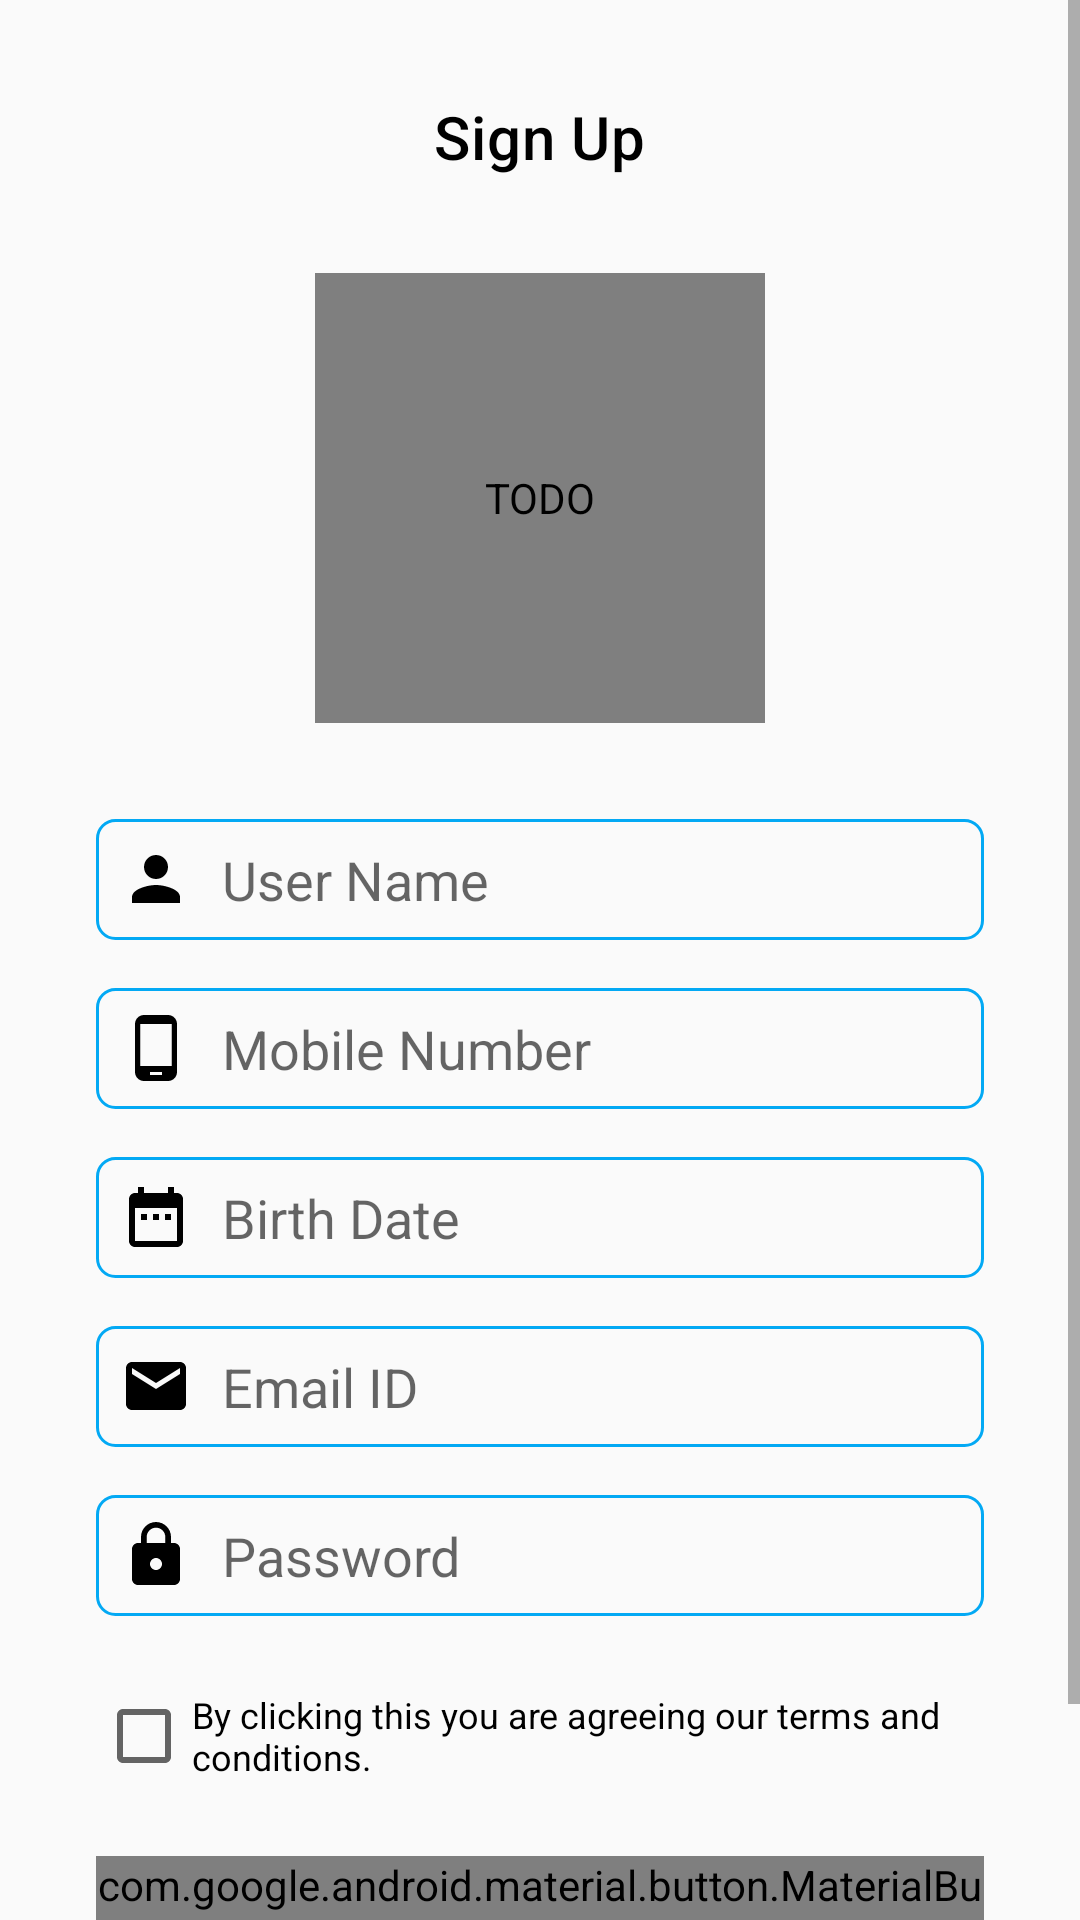

This screen was rendered from an Android layout file. Write that file and the resources it references.
<!-- AndroidManifest.xml: application theme Theme.AppCompat.Light.NoActionBar -->
<!-- res/layout/activity_sign_up.xml -->
<?xml version="1.0" encoding="utf-8"?>
<ScrollView xmlns:android="http://schemas.android.com/apk/res/android"
    xmlns:app="http://schemas.android.com/apk/res-auto"
    xmlns:tools="http://schemas.android.com/tools"
    android:layout_width="match_parent"
    android:layout_height="match_parent"
    tools:context=".views.activities.SignUpActivity">

    <androidx.constraintlayout.widget.ConstraintLayout
        android:layout_width="match_parent"
        android:layout_height="wrap_content">

        <com.google.android.material.textview.MaterialTextView
            android:id="@+id/textViewSignUpSU"
            style="@style/TextHeader"
            android:layout_width="wrap_content"
            android:layout_height="wrap_content"
            android:layout_marginTop="32dp"
            android:text="@string/sign_up"
            app:layout_constraintEnd_toEndOf="parent"
            app:layout_constraintStart_toStartOf="parent"
            app:layout_constraintTop_toTopOf="parent" />

        <com.example.augmentedfurniture.utils.CircularImageView
            android:id="@+id/imageViewUserSU"
            android:layout_width="150dp"
            android:layout_height="150dp"
            android:layout_marginTop="32dp"
            android:contentDescription="@string/img_user"
            android:src="@mipmap/ic_launcher"
            app:layout_constraintEnd_toEndOf="parent"
            app:layout_constraintStart_toStartOf="parent"
            app:layout_constraintTop_toBottomOf="@+id/textViewSignUpSU" />

        <com.google.android.material.textfield.TextInputEditText
            android:id="@+id/editTextUserNameSU"
            style="@style/EditText"
            android:layout_width="match_parent"
            android:layout_height="wrap_content"
            android:layout_marginStart="32dp"
            android:layout_marginTop="32dp"
            android:layout_marginEnd="32dp"
            android:drawableStart="@drawable/ic_user"
            android:hint="@string/user_name"
            android:inputType="textPersonName"
            app:layout_constraintEnd_toEndOf="parent"
            app:layout_constraintStart_toStartOf="parent"
            app:layout_constraintTop_toBottomOf="@+id/imageViewUserSU"
            tools:ignore="Autofill" />

        <com.google.android.material.textfield.TextInputEditText
            android:id="@+id/editTextUserMobileSU"
            style="@style/EditText"
            android:layout_width="0dp"
            android:layout_height="wrap_content"
            android:layout_marginTop="16dp"
            android:drawableStart="@drawable/ic_mobile"
            android:hint="@string/user_mobile_number"
            android:inputType="number"
            app:layout_constraintEnd_toEndOf="@+id/editTextUserNameSU"
            app:layout_constraintStart_toStartOf="@+id/editTextUserNameSU"
            app:layout_constraintTop_toBottomOf="@+id/editTextUserNameSU"
            tools:ignore="Autofill" />

        <com.google.android.material.textfield.TextInputEditText
            android:id="@+id/editTextUserDOBSU"
            style="@style/EditText"
            android:layout_width="0dp"
            android:layout_height="wrap_content"
            android:layout_marginTop="16dp"
            android:drawableStart="@drawable/ic_calender"
            android:hint="@string/user_birth_date"
            android:inputType="date"
            app:layout_constraintEnd_toEndOf="@+id/editTextUserMobileSU"
            app:layout_constraintStart_toStartOf="@+id/editTextUserMobileSU"
            app:layout_constraintTop_toBottomOf="@+id/editTextUserMobileSU"
            tools:ignore="Autofill" />

        <com.google.android.material.textfield.TextInputEditText
            android:id="@+id/editTextUserEmailSU"
            style="@style/EditText"
            android:layout_width="0dp"
            android:layout_height="wrap_content"
            android:layout_marginTop="16dp"
            android:drawableStart="@drawable/ic_email"
            android:hint="@string/user_email_id"
            android:inputType="textEmailAddress"
            app:layout_constraintEnd_toEndOf="@+id/editTextUserDOBSU"
            app:layout_constraintStart_toStartOf="@+id/editTextUserDOBSU"
            app:layout_constraintTop_toBottomOf="@+id/editTextUserDOBSU"
            tools:ignore="Autofill" />

        <com.google.android.material.textfield.TextInputEditText
            android:id="@+id/editTextUserPasswordSU"
            style="@style/EditText"
            android:layout_width="0dp"
            android:layout_height="wrap_content"
            android:layout_marginTop="16dp"
            android:drawableStart="@drawable/ic_password"
            android:hint="@string/user_password"
            android:inputType="textPassword"
            app:layout_constraintEnd_toEndOf="@+id/editTextUserEmailSU"
            app:layout_constraintStart_toStartOf="@+id/editTextUserEmailSU"
            app:layout_constraintTop_toBottomOf="@+id/editTextUserEmailSU"
            tools:ignore="Autofill" />

        <com.google.android.material.checkbox.MaterialCheckBox
            android:id="@+id/checkBoxTermsConditionsSU"
            android:layout_width="0dp"
            android:layout_height="wrap_content"
            android:layout_marginTop="24dp"
            android:text="@string/user_terms_and_conditions"
            android:textAlignment="viewStart"
            android:textSize="12sp"
            app:layout_constraintEnd_toEndOf="@+id/editTextUserPasswordSU"
            app:layout_constraintStart_toStartOf="@+id/editTextUserPasswordSU"
            app:layout_constraintTop_toBottomOf="@+id/editTextUserPasswordSU" />

        <com.google.android.material.button.MaterialButton
            android:id="@+id/buttonSignUp"
            style="@style/Button"
            android:layout_width="0dp"
            android:layout_height="wrap_content"
            android:layout_marginTop="24dp"
            android:text="@string/sign_up"
            app:cornerRadius="6dp"
            app:layout_constraintEnd_toEndOf="@+id/checkBoxTermsConditionsSU"
            app:layout_constraintStart_toStartOf="@+id/checkBoxTermsConditionsSU"
            app:layout_constraintTop_toBottomOf="@+id/checkBoxTermsConditionsSU" />

        <com.google.android.material.textview.MaterialTextView
            android:id="@+id/textViewAlreadyUser"
            style="@style/TextLow"
            android:layout_width="wrap_content"
            android:layout_height="wrap_content"
            android:layout_marginTop="16dp"
            android:layout_marginBottom="16dp"
            android:padding="8dp"
            android:text="@string/already_a_user"
            app:layout_constraintBottom_toBottomOf="parent"
            app:layout_constraintEnd_toEndOf="@+id/buttonSignUp"
            app:layout_constraintStart_toStartOf="@+id/buttonSignUp"
            app:layout_constraintTop_toBottomOf="@+id/buttonSignUp" />

    </androidx.constraintlayout.widget.ConstraintLayout>

</ScrollView>
<!-- resources referenced by this layout -->
<resources>
  <!-- drawable ic_calender (drawable) -->
  <vector xmlns:android="http://schemas.android.com/apk/res/android"
      android:width="24dp" android:height="24dp"
      android:viewportWidth="24.0" android:viewportHeight="24.0">
  
      <path android:fillColor="#FF000000"
          android:pathData="M9,11L7,11v2h2v-2zM13,11h-2v2h2v-2zM17,11h-2v2h2v-2zM19,4h-1L18,2h-2v2L8,4L8,2L6,2v2L5,4c-1.11,0 -1.99,0.9 -1.99,2L3,20c0,1.1 0.89,2 2,2h14c1.1,0 2,-0.9 2,-2L21,6c0,-1.1 -0.9,-2 -2,-2zM19,20L5,20L5,9h14v11z"/>
  
  </vector>
  <!-- drawable ic_email (drawable) -->
  <vector xmlns:android="http://schemas.android.com/apk/res/android"
      android:width="24dp" android:height="24dp"
      android:viewportWidth="24.0" android:viewportHeight="24.0">
  
      <path android:fillColor="#FF000000"
          android:pathData="M20,4L4,4c-1.1,0 -1.99,0.9 -1.99,2L2,18c0,1.1 0.9,2 2,2h16c1.1,0 2,-0.9 2,-2L22,6c0,-1.1 -0.9,-2 -2,-2zM20,8l-8,5 -8,-5L4,6l8,5 8,-5v2z"/>
  
  </vector>
  <!-- drawable ic_mobile (drawable) -->
  <vector xmlns:android="http://schemas.android.com/apk/res/android"
      android:width="24dp" android:height="24dp"
      android:viewportWidth="24.0" android:viewportHeight="24.0">
  
      <path android:fillColor="#FF000000"
          android:pathData="M16,1L8,1C6.34,1 5,2.34 5,4v16c0,1.66 1.34,3 3,3h8c1.66,0 3,-1.34 3,-3L19,4c0,-1.66 -1.34,-3 -3,-3zM14,21h-4v-1h4v1zM17.25,18L6.75,18L6.75,4h10.5v14z"/>
  
  </vector>
  <!-- drawable ic_user (drawable) -->
  <vector xmlns:android="http://schemas.android.com/apk/res/android"
      android:width="24dp" android:height="24dp"
      android:viewportWidth="24.0" android:viewportHeight="24.0">
  
      <path android:fillColor="#FF000000"
          android:pathData="M12,12c2.21,0 4,-1.79 4,-4s-1.79,-4 -4,-4 -4,1.79 -4,4 1.79,4 4,4zM12,14c-2.67,0 -8,1.34 -8,4v2h16v-2c0,-2.66 -5.33,-4 -8,-4z"/>
  
  </vector>
  <string name="already_a_user">Already a user?</string>
  <string name="img_user">TODO</string>
  <string name="sign_up">Sign Up</string>
  <string name="user_birth_date">Birth Date</string>
  <string name="user_email_id">Email ID</string>
  <string name="user_mobile_number">Mobile Number</string>
  <string name="user_name">User Name</string>
  <string name="user_password">Password</string>
  <string name="user_terms_and_conditions">By clicking this you are agreeing our terms and conditions.</string>
  <style name="Button">
  
          <item name="android:background">@color/colorPrimary</item>
          <item name="android:textColor">@color/colorWhite</item>
          <item name="android:textAlignment">center</item>
  
      </style>
  <style name="EditText">
  
          <item name="android:drawablePadding">10dp</item>
          <item name="android:textColor">@color/colorText</item>
          <item name="android:background">@drawable/bg_edit_text</item>
          <item name="android:padding">8dp</item>
  
      </style>
  <style name="TextHeader">
  
          <item name="android:textAlignment">center</item>
          <item name="android:textColor">@color/colorText</item>
          <item name="android:textAppearance">@style/TextAppearance.MaterialComponents.Headline6</item>
          <item name="android:layout_marginTop">32dp</item>
  
      </style>
  <style name="TextLow">
  
          <item name="android:layout_marginTop">24dp</item>
          <item name="android:textAlignment">center</item>
          <item name="android:textColor">@color/colorText</item>
          <item name="android:textAppearance">@style/TextAppearance.MaterialComponents.Body2</item>
  
      </style>
  <color name="colorPrimary">#03A9F4</color>
  <color name="colorWhite">#FFFFFF</color>
  <color name="colorText">#000000</color>
  <!-- drawable bg_edit_text (drawable) -->
  <?xml version="1.0" encoding="UTF-8"?>
  <selector xmlns:android="http://schemas.android.com/apk/res/android">
  
      <item>
  
          <shape android:shape="rectangle">
  
              <corners android:radius="6dp" />
              <stroke android:width="1dp" android:color="@color/colorPrimary" />
  
          </shape>
  
      </item>
  
  </selector>
</resources>
